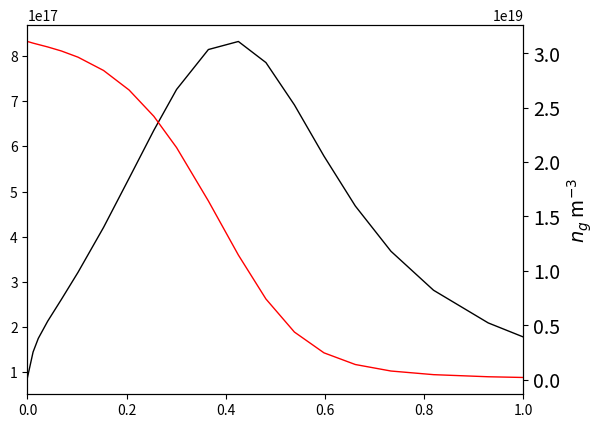
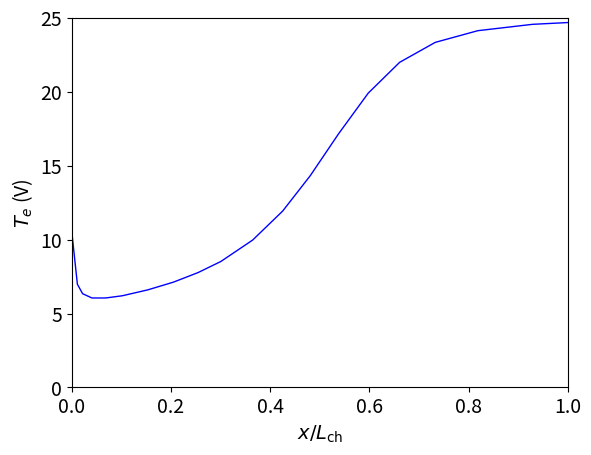
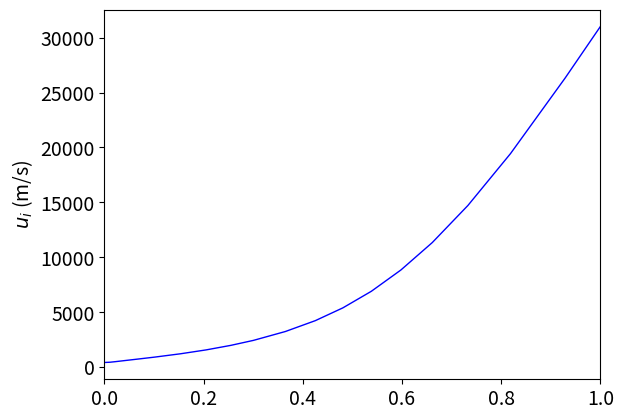
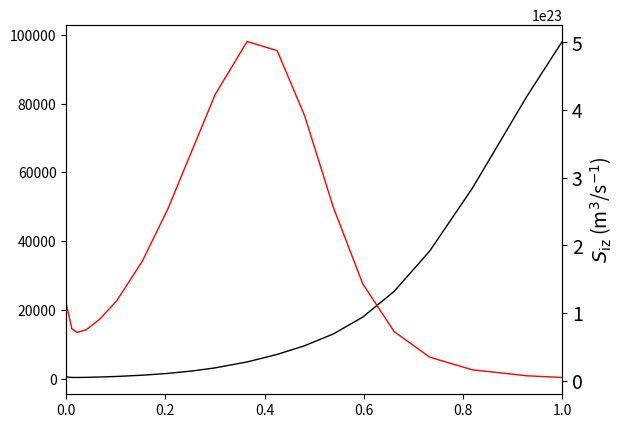
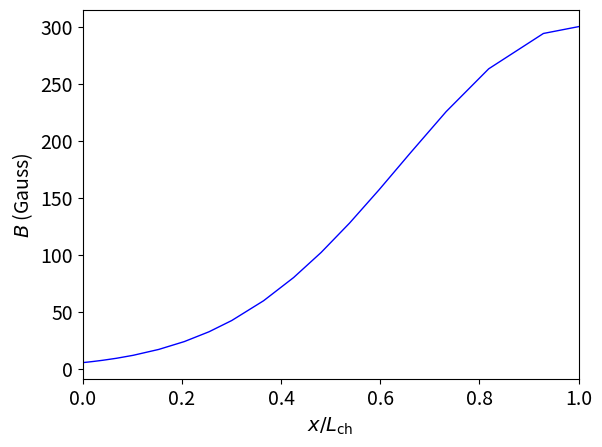
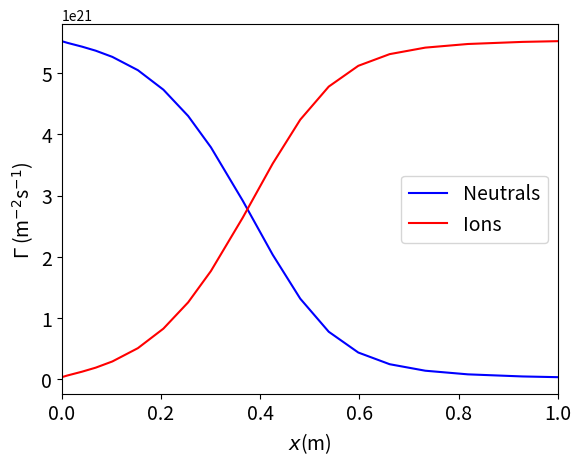

Write the Python code that produced these figures, in order.
import numpy as np
import matplotlib.pyplot as plt
from scipy.integrate import solve_ivp
from scipy.optimize import minimize_scalar

# 1D model of a Hall thruster in xenon and krypton
# Trevor Lafleur and Pascal Chabert, June 2024

#measures the time it takes to run the code
import time as ti
start_time = ti.time()

global sigma_scl, beta_mag, M, gamma_bar, E_iz, m_e, A_bar, B_bar, alpha, beta, I_bar


e = 1.6e-19
m_e = 9e-31
k_B = 1.38e-23
T_g = 500

# choose thruster and propellant
thruster = 'PPS1350'
propellant = 'xenon'

# Engineering inputs
B_max = 300e-4  # Bmax in tesla
beta_mag = 4  # Profile factor
Q_mgs = 5  # Mass flow rate in mg/s

# Model input is a normalized current
I_bar = 1.34

if thruster == 'PPSX00':
    L_ch = 0.024  # channel length in meters
    d_ave = 0.056  # Thruster average diameter
    Delta_r = 0.015  # channel gap
elif thruster == 'PPS1350':
    L_ch = 0.029  # channel length in meters
    d_ave = 0.0845  # Thruster average diameter
    Delta_r = 0.0155  # channel gap
elif thruster == 'PPS5000':
    L_ch = 0.033  # channel length in meters
    d_ave = 0.1275  # Thruster average diameter
    Delta_r = 0.0225  # channel gap
elif thruster == 'PPSX000_Hi':
    L_ch = 0.032  # channel length in meters
    d_ave = 0.1365  # Thruster average diameter
    Delta_r = 0.0135  # channel gap
elif thruster == 'PPS20k':
    L_ch = 0.071  # channel length in meters
    d_ave = 0.2700  # Thruster average diameter
    Delta_r = 0.05  # channel gap

if propellant == 'xenon':
    M = 131 * 1.67e-27
    v_g = np.sqrt(k_B * T_g / M)
    kiz0 = 1.8 * 1e-13
    E_iz = 12.127
    kexc0 = 1.2921e-13
    E_exc = 11.6
    kel = 2.5e-13
    delta_anom = 3.3e-3  # anomalous transport
elif propellant == 'krypton':
    M = 83.8 * 1.67e-27
    v_g = np.sqrt(k_B * T_g / M)
    kiz0 = 1.7 * 1e-13
    E_iz = 14  # approx ionization rate
    kexc0 = 0.6e-13
    E_exc = 12.75  # excitation rate
    kel = 1.8e-13
    delta_anom = 5e-4  # anomalous transport

R_out = (d_ave + Delta_r) / 2  # external radius in meters
R_in = (d_ave - Delta_r) / 2  # internal radius in meters
A_ch = np.pi * (R_out**2 - R_in**2)  # channel cross sectional area
omega_cemax = e * B_max / m_e
Q_m = Q_mgs * 1e-6
gamma_bar = 2
h_R = 0.5
sigma_scl = 1 - np.sqrt(m_e / M)

# Similarity parameters
E_c = E_iz * gamma_bar
v_star = np.sqrt(e * E_c / M)
A_bar = kiz0 * L_ch * Q_m / (M * A_ch * v_g * v_star)
B_bar = 2 * h_R * L_ch / Delta_r
beta = delta_anom * M * v_g * omega_cemax * A_ch / (kel * Q_m)
alpha = m_e * v_g * omega_cemax**2 * A_ch * L_ch / (v_star * kel * Q_m)

n_g0 = Q_mgs * 1e-6 / (M * v_g * A_ch)
I_d = I_bar * e * Q_m / M
Gamma_d = I_d / (e * A_ch)
Gamma_m = Q_m / (M * A_ch)

# integration starts here
chi_0 = 5e-3
g_0 = 0.1 * chi_0  # initial velocity is then v_star/10

def RHS_Trevor_HET(x, y): #x corresponds to the distance along the channel, y is the vector of the unknowns
    global sigma_scl, beta_mag, M, gamma_bar, E_iz, m_e, A_bar, B_bar, alpha, beta, I_bar

    dy = np.zeros(2)

    chi, g = y

    f = np.exp(-beta_mag * (x - 1)**2) #(45) f effectively represents the normalized radial magnetic field profile with Bmax
    beta_bar = beta * f  
    alpha_bar = alpha * f**2 

    Te = np.linspace(0.5, 25, 2500)
    sigma = np.minimum(sigma_scl, (1/25) * Te)
    E_w = 2 * Te + Te * (1 - sigma) * np.log((1 - sigma) * np.sqrt(M / (2 * np.pi * m_e)))
    term1 = A_bar * (3 * Te / (2 * E_iz))**0.25 * np.exp(-4 * E_iz / (3 * Te)) + B_bar * np.sqrt(Te / (gamma_bar * E_iz)) * (E_w / (E_iz * gamma_bar)) / (1 - sigma) / (1 - I_bar * chi)
    term2 = (1 - chi)**2 * g**2 * alpha_bar / (chi**4 * (1 - I_bar * chi) * (1 + beta_bar - I_bar * chi))
    
    i_min = np.argmin(np.abs(term2 - term1))
    T_e = Te[i_min]
    
    OMEGA = A_bar * (3 * T_e / (2 * E_iz))**0.25 * np.exp(-4 * E_iz / (3 * T_e))

    dy[0] = OMEGA * chi**2 * (1 - I_bar * chi) / g
    dy[1] = alpha_bar * (1 - chi) / (1 + beta_bar - I_bar * chi)

    return dy


sol = solve_ivp(RHS_Trevor_HET, [0, 1], [chi_0, g_0], method='RK45', rtol=1e-5, atol=[1e-5, 1e-5])
x = sol.t
Y = sol.y


# plt.figure(1)
# plt.plot(x, Y[0, :], 'b', linewidth=1)
# plt.plot(x, Y[1, :], 'r', linewidth=1)
# plt.xlabel('$x/L_{\\rm ch}$', fontsize=14)
# plt.ylabel('$\\Gamma$, $G$', fontsize=14)
# plt.legend(['$\\Gamma$', '$G$'], fontsize=14)
# plt.gca().tick_params(labelsize=14)
# plt.show()

N0 = len(x)
chi = Y[0, :]
g = Y[1, :]
u_i = (g / chi) * v_star
n_i = chi * Gamma_d / u_i
n_g = (Gamma_m - chi * Gamma_d) / v_g

print("x: "+ str(x))
f = np.exp(-beta_mag * (x - 1)**2)
beta_bar = beta * f
intB2 = np.trapz(f**2, x)
BB = B_max * f
omega_ce = e * BB / m_e
alpha_bar = alpha * f**2
nu_eff = kel * n_g + delta_anom * omega_ce
mu_eff = e * nu_eff / (m_e * omega_ce**2)
E_x = Gamma_d * (1 - chi) / (n_i * mu_eff)
V_d = E_c * np.trapz(alpha_bar * g * (1 - chi) / (chi**2 * (1 + beta_bar - I_bar * chi)), x)
Power = V_d * I_d

#print toutes les valeurs
print("g: "+ str(g))
print("u_i: "+ str(u_i))
print("n_i: "+ str(n_i))
print("n_g: "+ str(n_g))
print("f: "+ str(f))
print("beta_bar: "+ str(beta_bar))
print("intB2: "+ str(intB2))
print("BB: "+ str(BB))
print("omega_ce: "+ str(omega_ce))
print("alpha_bar: "+ str(alpha_bar))
print("nu_eff: "+ str(nu_eff))
print("mu_eff: "+ str(mu_eff))
print("E_x: "+ str(E_x))
print("V_d: "+ str(V_d))
print("Power: "+ str(Power))


T_e = np.zeros(N0)
E_w = np.zeros(N0)
for kk in range(N0):
    T_e[kk] = 0.5
    for ii in range(2500):
        sigma = min(sigma_scl, (1 / 25) * T_e[kk]**1)
        E_w[kk] = 2 * T_e[kk] + T_e[kk] * (1 - sigma) * np.log((1 - sigma) * np.sqrt(M / (2 * np.pi * m_e)))
        term1 = A_bar * (3 * T_e[kk] / (2 * E_iz))**0.25 * np.exp(-4 * E_iz / (3 * T_e[kk])) + B_bar * np.sqrt(T_e[kk] / (gamma_bar * E_iz)) * (E_w[kk] / (E_iz * gamma_bar)) / (1 - sigma) / (1 - I_bar * chi[kk])
        term2 = (1 - chi[kk])**2 * g[kk]**2 * alpha_bar[kk] / (chi[kk]**4 * (1 - I_bar * chi[kk]) * (1 + beta_bar[kk] - I_bar * chi[kk]))
        if term1 < term2:
            T_e[kk] = 0.5 + 0.01 * ii

K_iz = kiz0 * ((3 * T_e / (2 * E_iz))**0.25) * np.exp(-4 * E_iz / (3 * T_e))
OMEGA = L_ch * K_iz * Q_m / (M * A_ch * v_g * v_star)
S_iz = n_i * n_g * K_iz

# Engineering output
chi_L = chi[N0 - 1]
thrust_mN = n_i[N0 - 1] * u_i[N0 - 1] * M * A_ch * u_i[N0 - 1] * 1e3  # in mN
thrust_power = 0.5 * M * n_i[N0 - 1] * u_i[N0 - 1]**3 * A_ch
I_sp = thrust_mN * 1e-3 / (Q_m * 9.81)  # in s
mass_utilization = chi_L * I_bar
thrust_to_power_mN_kW = 1e3 * thrust_mN / Power
total_efficiency = (thrust_mN * 1e-3)**2 / (2 * Q_m * Power)
elec_efficency = thrust_power / (I_d * V_d)

n_imax, i_nimax = np.max(n_i), np.argmax(n_i)
x_nmax = x[i_nimax]
Siz_max, i_Sizmax = np.max(S_iz), np.argmax(S_iz)
x_infl = x[i_Sizmax]
E_max, i_Emax = np.max(E_x), np.argmax(E_x)
x_Emax = x[i_Emax]
Te_max, i_Temax = np.max(T_e), np.argmax(T_e)
x_Temax = x[i_Temax]

print("Thrust: "+ str(thrust_mN)+ " mN")
print("ISP: "+ str(I_sp)+ " s")
print("Thrust to power ratio: "+ str(thrust_to_power_mN_kW)+ " mN/kW")
print("Time: "+ str(ti.time() - start_time) + " s")


# Plotting

plt.figure(1)
plt.plot(x, n_i, 'k', linewidth=1)
plt.twinx()
plt.plot(x, n_g, 'r', linewidth=1)
plt.xlim([0, 1])
plt.xlabel('$x$ (m)', fontsize=14)
plt.ylabel('$n_i$ m$^{-3}$', fontsize=14)
plt.ylabel('$n_g$ m$^{-3}$', fontsize=14)
plt.gca().tick_params(labelsize=14)
#
# #plt.savefig('densities.pdf')

plt.figure(2)
plt.plot(x, T_e, 'b', linewidth=1)
plt.xlim([0, 1])
plt.ylim([0, 25])
plt.xlabel('$x/L_{\\rm ch}$', fontsize=14)
plt.ylabel('$T_e$ (V)', fontsize=14)
plt.gca().tick_params(labelsize=14)
#plt.savefig('Te.pdf')

plt.figure(3)
plt.plot(x, u_i, 'b', linewidth=1)
plt.xlim([0, 1])
plt.ylabel('$u_i$ (m/s)', fontsize=14)
plt.gca().tick_params(labelsize=14)
#plt.savefig('ion-velocity.pdf')

plt.figure(4)
plt.plot(x, E_x, 'k', linewidth=1)
plt.twinx()
plt.plot(x, S_iz, 'r', linewidth=1)
plt.xlim([0, 1])
plt.xlabel('$x$(m)', fontsize=14)
plt.ylabel('$E_x$ (V/m)', fontsize=14)
plt.ylabel('$S_{\\rm iz}$ (m$^3$/s$^{-1}$)', fontsize=14)
plt.gca().tick_params(labelsize=14)
#plt.savefig('ExSiz.pdf')

plt.figure(6)
plt.plot(x, BB * 1e4, 'b', linewidth=1)
plt.xlim([0, 1])
plt.xlabel('$x/L_{\\rm ch}$', fontsize=14)
plt.ylabel('$B$ (Gauss)', fontsize=14)
plt.gca().tick_params(labelsize=14)
#plt.savefig('Bfield.pdf')

plt.figure(8)
plt.plot(x, n_g * v_g, 'b', label='Neutrals')
plt.plot(x, n_i * u_i, 'r', label='Ions')
plt.xlim([0, 1])
plt.xlabel('$x$(m)', fontsize=14)
plt.ylabel('$\\Gamma$ (m$^{-2}$s$^{-1}$)', fontsize=14)
plt.legend(fontsize=14)
plt.gca().tick_params(labelsize=14)
plt.show()
#plt.savefig('Fluxes.pdf')